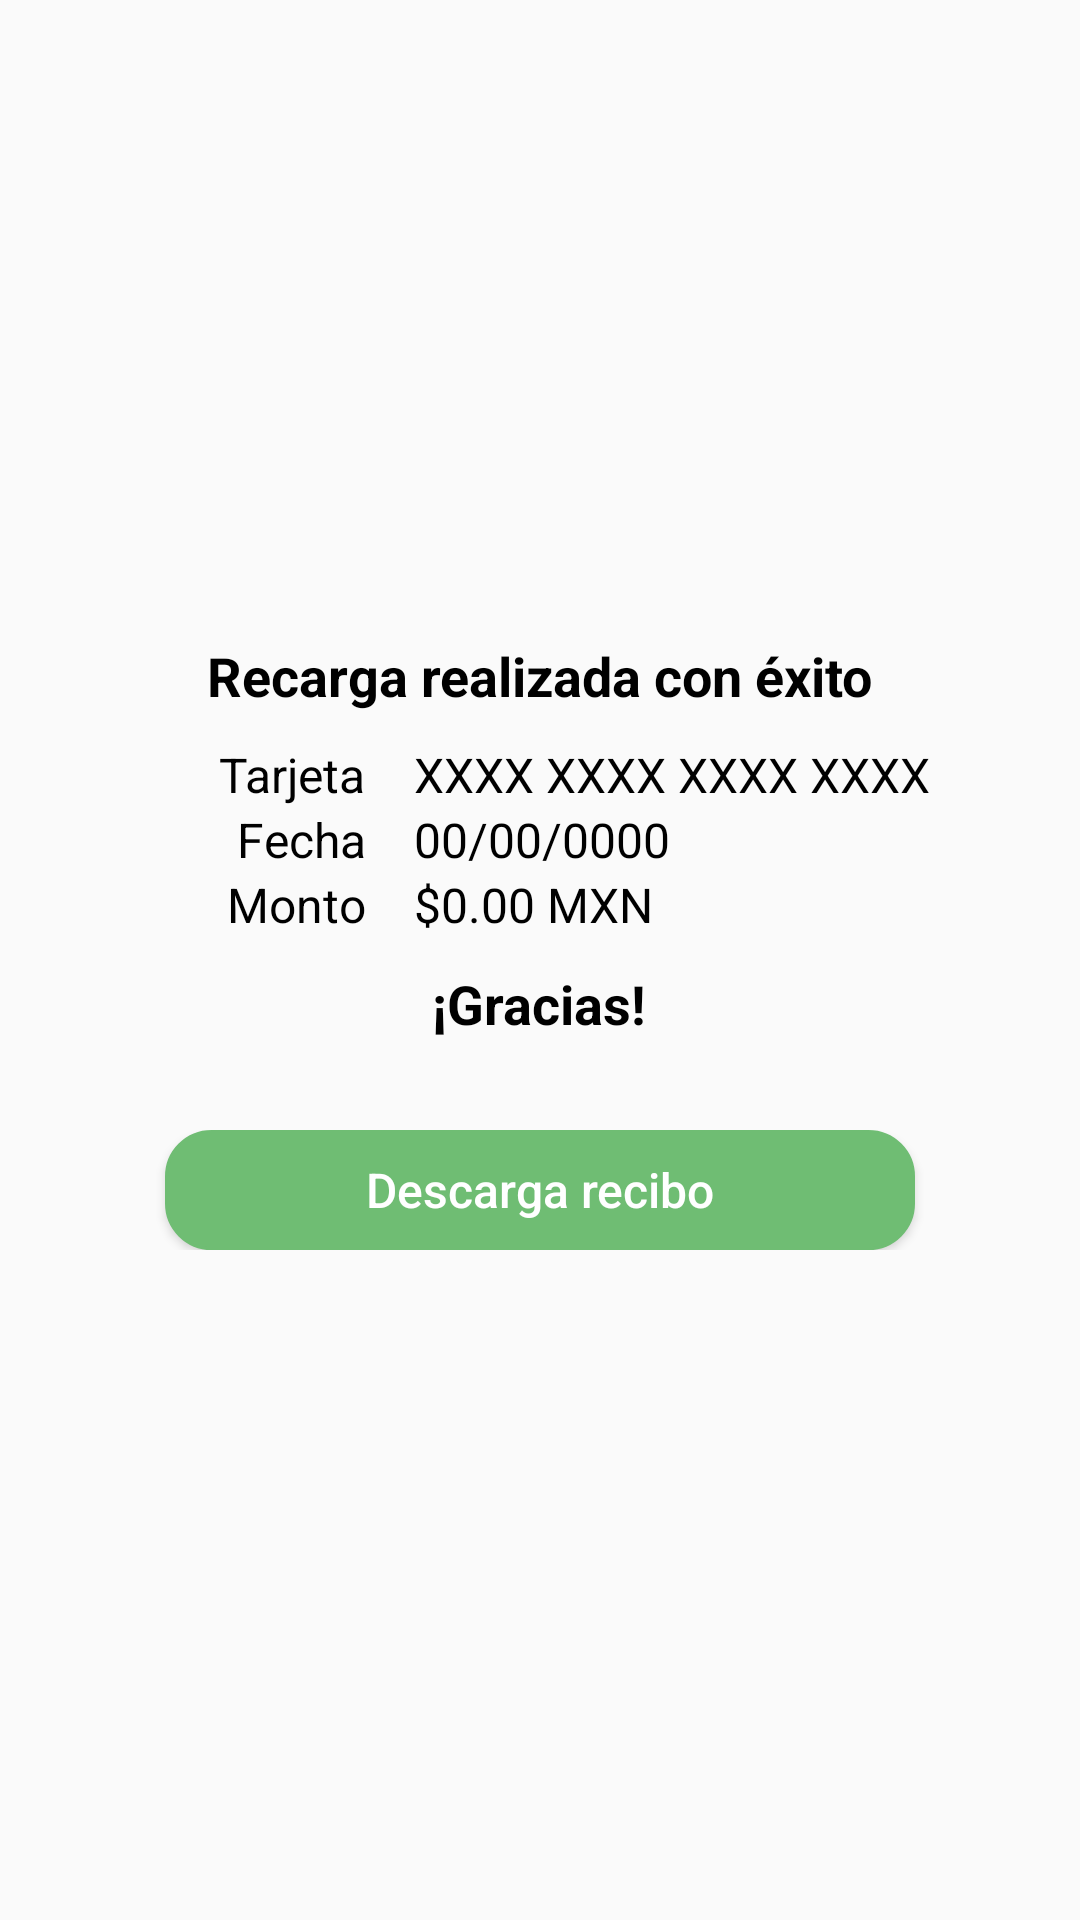

Here is an Android app screen rendered from its layout file. Give the layout XML and the strings, colors and styles it references.
<!-- AndroidManifest.xml: application theme AppTheme -->
<!-- res/layout/activity_recibo_multa.xml -->
<?xml version="1.0" encoding="utf-8"?>
<android.support.constraint.ConstraintLayout xmlns:android="http://schemas.android.com/apk/res/android"
    xmlns:app="http://schemas.android.com/apk/res-auto"
    xmlns:tools="http://schemas.android.com/tools"
    android:layout_width="match_parent"
    android:layout_height="match_parent"
    tools:context=".ReciboMultaActivity">

    <include
        layout="@layout/content_activity_recibo_saldo"
        android:gravity="center"
        tools:layout_editor_absoluteX="0dp"
        tools:layout_editor_absoluteY="134dp" />

</android.support.constraint.ConstraintLayout>
<!-- res/layout/content_activity_recibo_saldo.xml (included above) -->
<?xml version="1.0" encoding="utf-8"?>
<android.support.constraint.ConstraintLayout
    xmlns:android="http://schemas.android.com/apk/res/android"
    xmlns:tools="http://schemas.android.com/tools"
    android:layout_width="match_parent"
    android:layout_height="match_parent"
    >

    <LinearLayout
        android:layout_width="match_parent"
        android:layout_height="match_parent"
        android:orientation="vertical"
        tools:ignore="MissingConstraints"
        android:gravity="center">

        <TextView
            android:layout_width="wrap_content"
            android:layout_height="wrap_content"
            android:textColor="#000000"
            android:text="Recarga realizada con éxito"
            android:textSize="18dp"
            android:layout_gravity="center"
            android:padding="10dp"
            android:textStyle="bold"
            android:layout_marginHorizontal="10dp"
            />

        <LinearLayout
            android:layout_width="match_parent"
            android:layout_height="wrap_content"
            android:orientation="horizontal"
            android:layout_below="@+id/layout1"
            android:layout_marginHorizontal="40dp"
            >

            <TextView
                android:layout_width="0dp"
                android:layout_weight="1"
                android:layout_height="wrap_content"
                android:text="Tarjeta"
                android:textSize="16dp"
                android:gravity="right"
                android:textColor="#000000"/>

            <TextView
                android:layout_width="0dp"
                android:layout_weight="0.2"
                android:layout_height="wrap_content"
                />

            <TextView
                android:id="@+id/txtNoTarjeta"
                android:layout_width="100dp"
                android:layout_weight="1"
                android:layout_height="wrap_content"
                android:text="XXXX XXXX XXXX XXXX"
                android:textSize="16dp"
                android:gravity="left"
                android:textColor="#000000"
                />

        </LinearLayout>

        <LinearLayout
            android:layout_width="match_parent"
            android:layout_height="wrap_content"
            android:orientation="horizontal"
            android:layout_below="@+id/layout1"
            android:layout_marginHorizontal="40dp"
            >

            <TextView
                android:layout_width="0dp"
                android:layout_weight="1"
                android:layout_height="match_parent"
                android:text="Fecha"
                android:textSize="16dp"
                android:gravity="right"
                android:textColor="#000000"/>

            <TextView
                android:layout_width="0dp"
                android:layout_weight="0.2"
                android:layout_height="wrap_content"
                />

            <TextView
                android:id="@+id/txtFecha"
                android:layout_width="100dp"
                android:layout_weight="1"
                android:layout_height="wrap_content"
                android:text="00/00/0000"
                android:textSize="16dp"
                android:gravity="left"
                android:textColor="#000000"
                />

        </LinearLayout>

        <LinearLayout
            android:layout_width="match_parent"
            android:layout_height="wrap_content"
            android:orientation="horizontal"
            android:layout_below="@+id/layout1"
            android:layout_marginHorizontal="40dp"
            >

            <TextView
                android:layout_width="0dp"
                android:layout_weight="1"
                android:layout_height="match_parent"
                android:text="Monto"
                android:textSize="16dp"
                android:gravity="right"
                android:textColor="#000000"/>

            <TextView
                android:layout_width="0dp"
                android:layout_weight="0.2"
                android:layout_height="wrap_content"
                />

            <TextView
                android:id="@+id/txtMonto"
                android:layout_width="100dp"
                android:layout_weight="1"
                android:layout_height="wrap_content"
                android:text="$0.00 MXN"
                android:textSize="16dp"
                android:gravity="left"
                android:textColor="#000000"
                />

        </LinearLayout>

        <TextView
            android:layout_width="wrap_content"
            android:layout_height="wrap_content"
            android:textColor="#000000"
            android:text="¡Gracias!"
            android:textSize="18dp"
            android:layout_gravity="center"
            android:padding="10dp"
            android:textStyle="bold"
            android:layout_marginHorizontal="10dp"
            />

        <LinearLayout
            android:layout_width="match_parent"
            android:layout_height="wrap_content"
            android:layout_marginTop="15dp"
            android:layout_marginBottom="15dp"
            android:padding="5dp"
            android:gravity="center_horizontal|center_vertical"
            >


            <Button
                android:id="@+id/btnGenerarTicket"
                android:layout_width="250dp"
                android:layout_height="40dp"
                android:background="@drawable/rounded_boton"
                android:foreground="?android:attr/selectableItemBackground"
                android:gravity="center"
                android:text="Descarga recibo"
                android:textAllCaps="false"
                android:textColor="@color/blanco"
                android:textSize="16dp"
                />
        </LinearLayout>

    </LinearLayout>

</android.support.constraint.ConstraintLayout>
<!-- resources referenced by this layout -->
<resources>
  <color name="blanco">#fff</color>
  <!-- drawable rounded_boton (drawable) -->
  <?xml version="1.0" encoding="utf-8"?>
  <shape xmlns:android="http://schemas.android.com/apk/res/android">
      <solid android:color="@color/verdeParkimovil" />
      <stroke android:width="1dp" android:color="@color/verdeParkimovil" />
      <padding android:left="1dp" android:top="1dp" android:right="1dp"
          android:bottom="1dp" />
      <corners
          android:bottomRightRadius="15dp"
          android:bottomLeftRadius="15dp"
          android:topLeftRadius="15dp"
          android:topRightRadius="15dp"/>
  </shape>
  <style name="AppTheme" parent="Theme.AppCompat.Light.DarkActionBar">
          
          <item name="colorPrimary">@color/azulParkimovil</item>
          <item name="colorPrimaryDark">@color/grisAppBar</item>
          <item name="colorAccent">@color/colorAccent</item>
      </style>
  <color name="verdeParkimovil">#6FBD73</color>
  <color name="azulParkimovil">#66A8DC</color>
  <color name="grisAppBar">#909090</color>
  <color name="colorAccent">#fff</color>
</resources>
